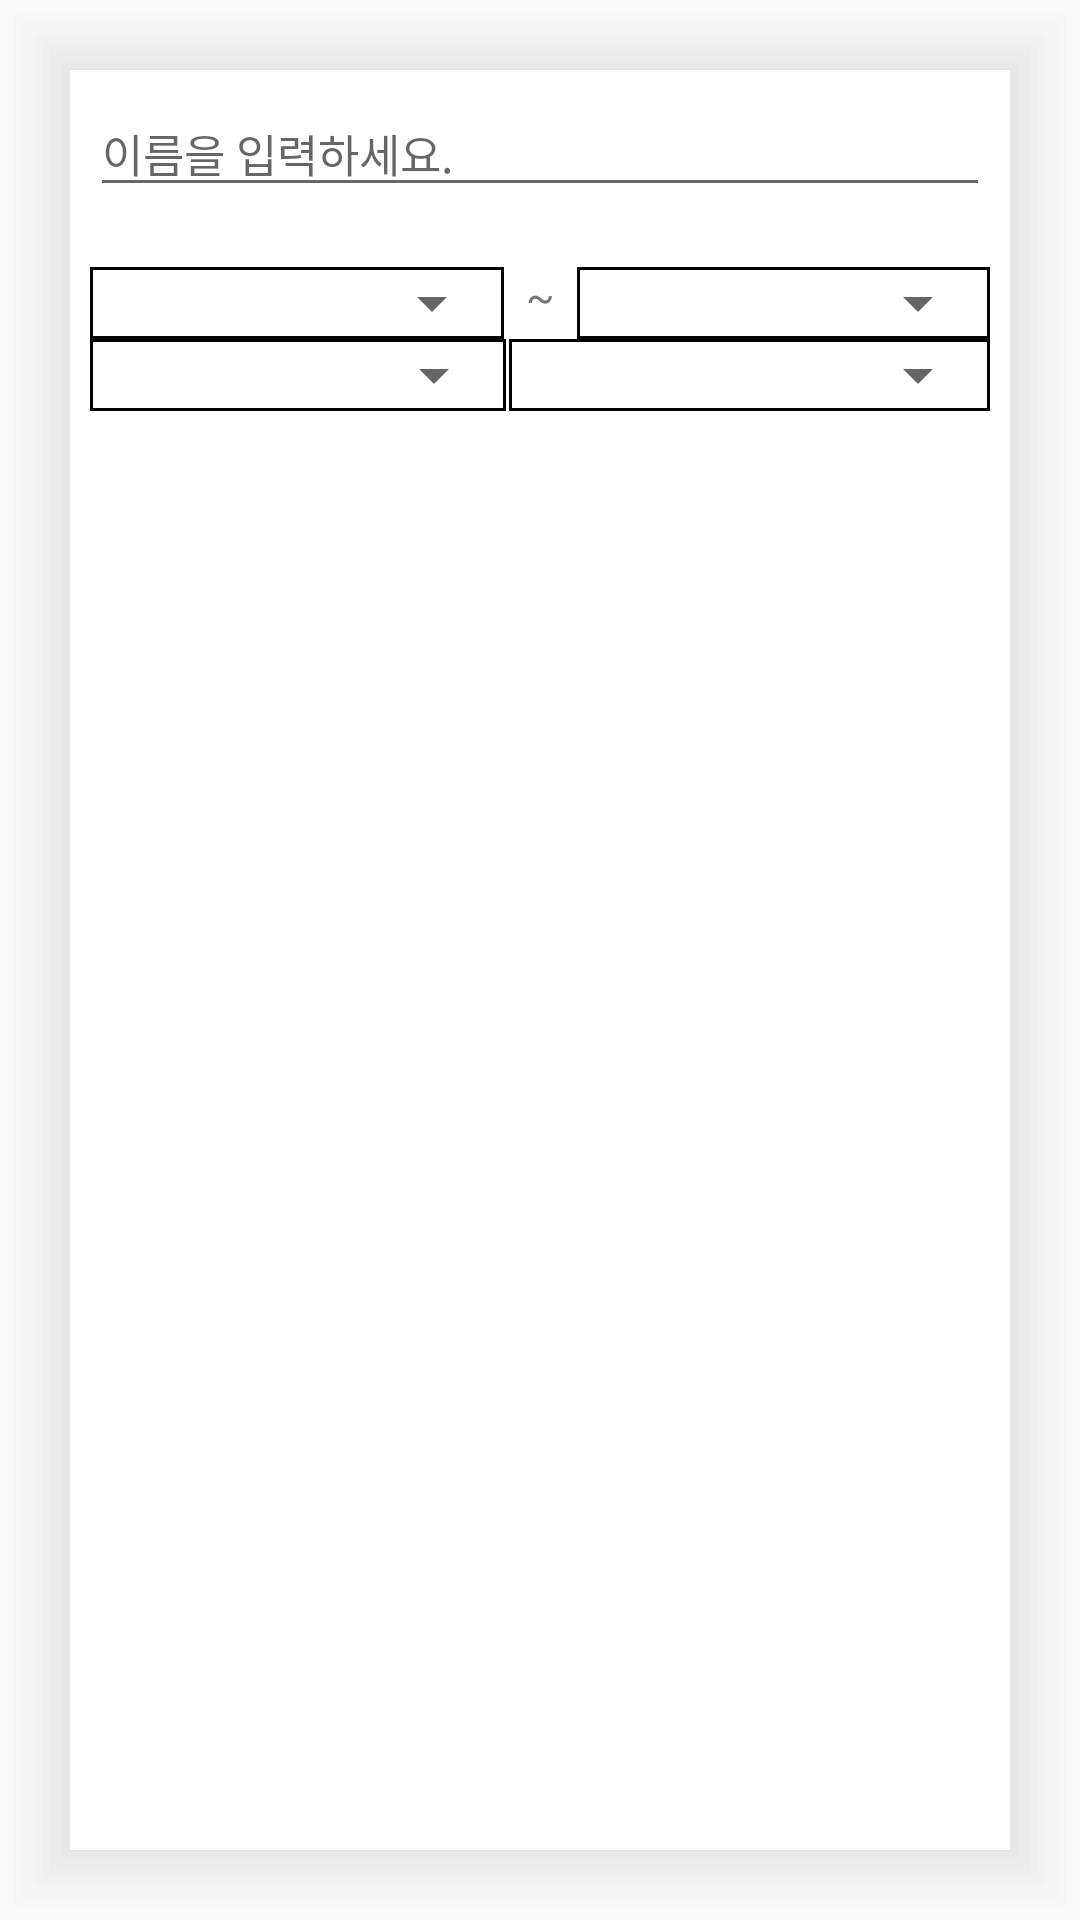

Here is an Android app screen rendered from its layout file. Give the layout XML and the strings, colors and styles it references.
<!-- AndroidManifest.xml: application theme Theme.WeathernFashion -->
<!-- res/layout/fragment_post.xml -->
<?xml version="1.0" encoding="utf-8"?>
<LinearLayout xmlns:android="http://schemas.android.com/apk/res/android"
    xmlns:tools="http://schemas.android.com/tools"
    android:layout_width="match_parent"
    android:layout_height="match_parent"
    tools:context=".Fragment.PostFragment">

    <LinearLayout
        android:layout_width="match_parent"
        android:layout_height="match_parent"
        android:padding="30dp"
        android:orientation="vertical"
        android:gravity="center"
        android:background="@drawable/shadow">
 <LinearLayout
     android:layout_width="match_parent"
     android:layout_height="match_parent"
     android:orientation="vertical">
     <LinearLayout
         android:layout_width="match_parent"
         android:layout_height="wrap_content"
         android:orientation="vertical">
         <androidx.appcompat.widget.AppCompatAutoCompleteTextView
             android:id="@+id/autoDatas"
             android:layout_width="match_parent"
             android:layout_height="wrap_content"
             android:completionThreshold="1"
             android:textSize="15dp"
             android:hint="이름을 입력하세요."
             />
     </LinearLayout>
     <LinearLayout
         android:layout_width="match_parent"
         android:layout_height="wrap_content"
         android:layout_marginTop="20dp"
         android:layout_marginBottom="20dp"
         android:orientation="vertical">
         <LinearLayout
             android:layout_width="match_parent"
             android:layout_height="wrap_content"
             android:layout_weight="1.2"
             android:orientation="horizontal">
            <LinearLayout
                android:layout_width="match_parent"
                android:layout_height="wrap_content"
                android:gravity="center"
                android:layout_weight="1"
                android:background="@drawable/square"
                android:orientation="horizontal">
               <Spinner
                   android:id="@+id/min"
                   android:layout_gravity="center"

                   android:layout_width="match_parent"
                   android:layout_height="match_parent"/>
     </LinearLayout>
         <LinearLayout
             android:layout_width="match_parent"
             android:layout_height="wrap_content"
             android:layout_weight="1.7"
             android:orientation="horizontal"
             android:gravity="center"
             >
             <TextView
                 android:layout_width="wrap_content"
                 android:layout_height="wrap_content"
                 android:text="~"/>
         </LinearLayout>
         <LinearLayout
             android:layout_width="match_parent"
             android:layout_height="wrap_content"
             android:layout_weight="1"
             android:background="@drawable/square"
             android:orientation="vertical">
             <Spinner
                 android:id="@+id/max"
                 android:layout_width="match_parent"
                 android:layout_height="match_parent"/>
         </LinearLayout>
         </LinearLayout>
         <LinearLayout
             android:layout_width="match_parent"
             android:layout_height="wrap_content"
             android:orientation="horizontal">
         <LinearLayout
             android:layout_width="match_parent"
             android:layout_height="wrap_content"
             android:layout_weight="1.4"
             android:background="@drawable/square"
             android:orientation="vertical">
             <Spinner
                 android:layout_width="match_parent"
                 android:layout_height="wrap_content"
                 android:id="@+id/gender_spinner"/>

         </LinearLayout>
         <LinearLayout
             android:layout_width="match_parent"
             android:layout_height="wrap_content"
             android:layout_weight="1.2"
             android:layout_marginLeft="1dp"
             android:background="@drawable/square"
             android:gravity="center"
             android:orientation="vertical">
             <Spinner
                 android:id="@+id/ca"
                 android:layout_width="match_parent"
                 android:layout_height="match_parent"/>
         </LinearLayout>
     </LinearLayout>
     </LinearLayout>
     <androidx.recyclerview.widget.RecyclerView
         android:id="@+id/grid_recyclerView"
         android:layout_width="match_parent"
         android:layout_height="match_parent"
         android:layout_below="@id/mainview1"
         android:scrollbars="vertical" />
 </LinearLayout>
    </LinearLayout>
</LinearLayout>
<!-- resources referenced by this layout -->
<resources>
  <!-- drawable shadow: vector/xml drawable (drawable, 3474 chars, omitted) -->
  <!-- drawable square (drawable) -->
  <?xml version="1.0" encoding="utf-8"?>
  <shape xmlns:android="http://schemas.android.com/apk/res/android">
      <stroke android:color="@color/black" android:width="1dp"/>
      <solid android:color="@android:color/transparent" />
  </shape>
  <style name="Theme.WeathernFashion" parent="Theme.AppCompat.DayNight.DarkActionBar">
          
          <item name="windowNoTitle">true</item>
          <item name="colorPrimary">#000000</item>
          <item name="colorPrimaryVariant">@color/black</item>
          <item name="colorOnPrimary">@color/black</item>
          
          <item name="colorSecondary">@color/teal_200</item>
          <item name="colorSecondaryVariant">@color/post_hint_color</item>
          <item name="colorOnSecondary">@color/black</item>
          
          <item name="android:statusBarColor" tools:targetApi="l">?attr/colorPrimaryVariant</item>
          
      </style>
  <color name="black">#FF000000</color>
  <color name="teal_200">#FF03DAC5</color>
  <color name="post_hint_color">#BABABA</color>
</resources>
